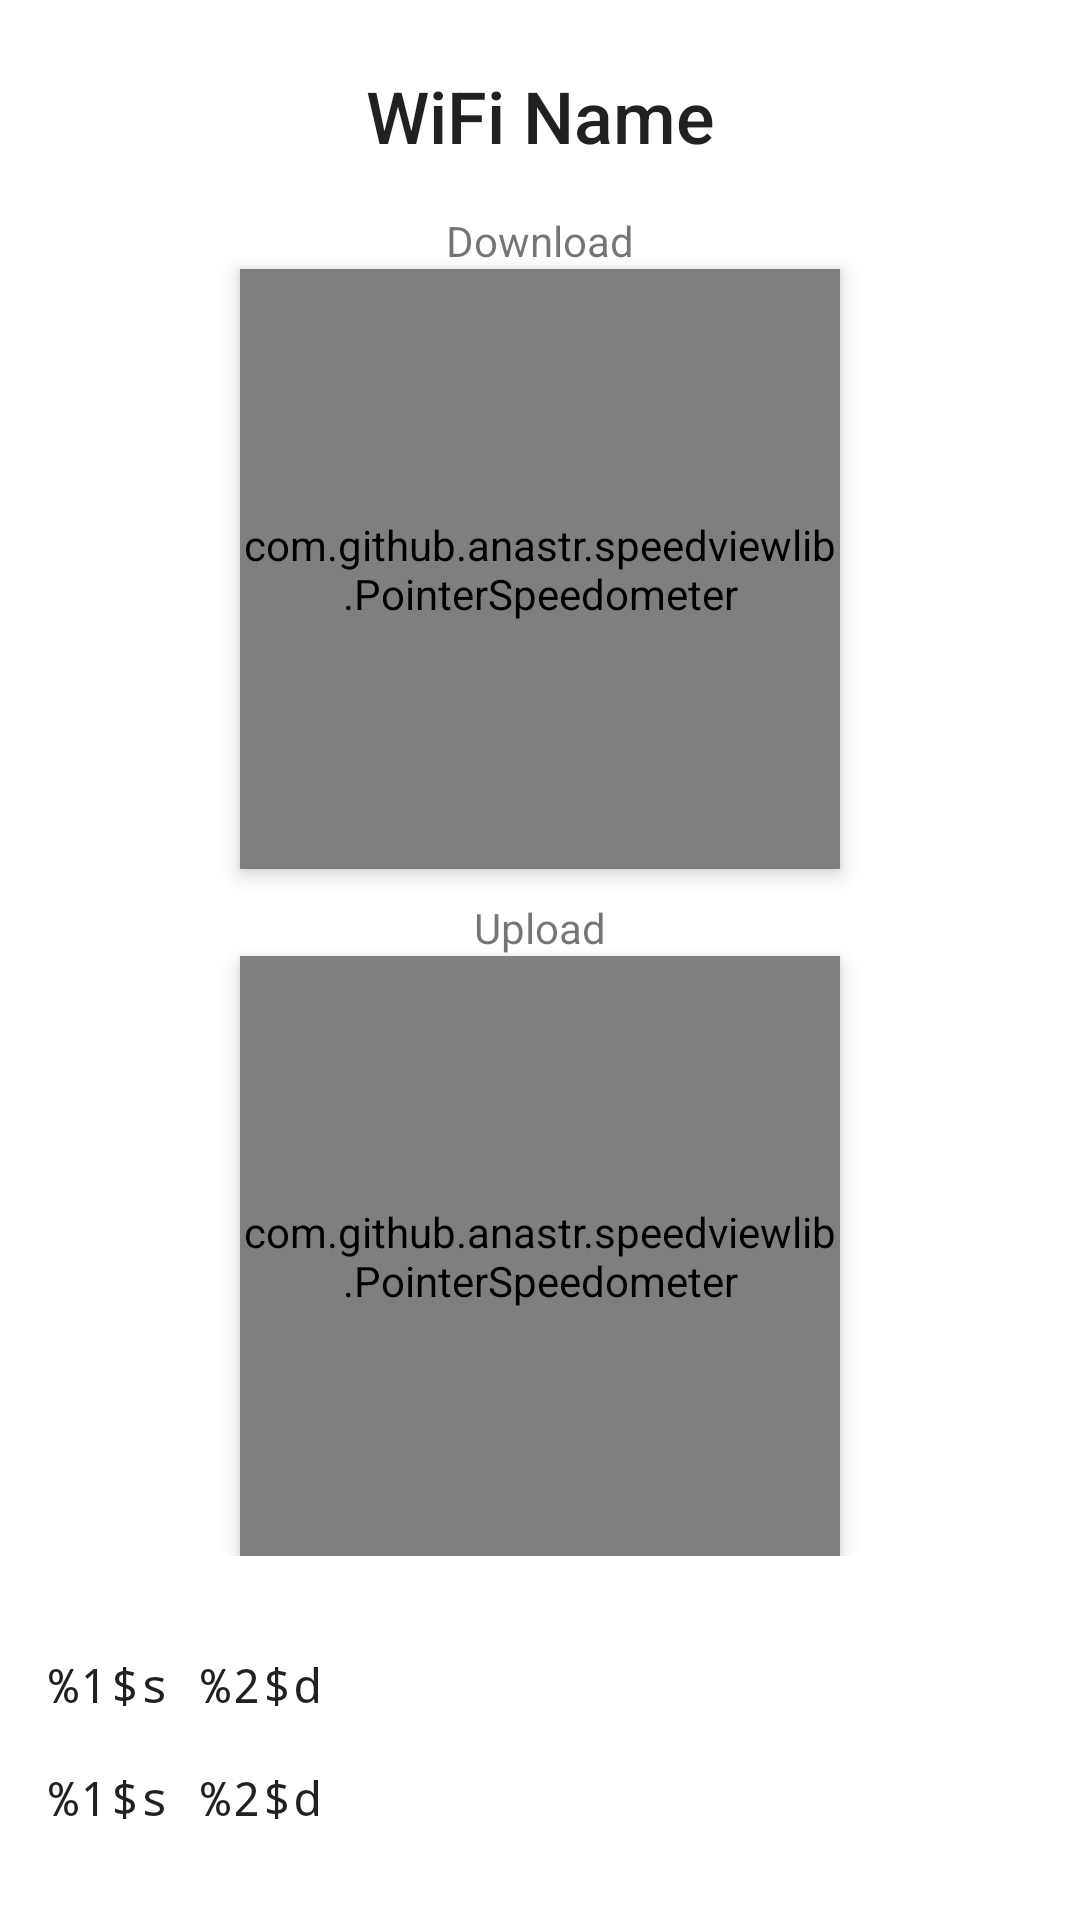

This screen was rendered from an Android layout file. Write that file and the resources it references.
<!-- AndroidManifest.xml: application theme AppTheme -->
<!-- res/layout/activity_speed_check.xml -->
<?xml version="1.0" encoding="utf-8"?>
<layout>

    <androidx.constraintlayout.widget.ConstraintLayout xmlns:android="http://schemas.android.com/apk/res/android"
        xmlns:app="http://schemas.android.com/apk/res-auto"
        xmlns:tools="http://schemas.android.com/tools"
        android:layout_width="match_parent"
        android:layout_height="match_parent"
        tools:context=".activity.SecurityCheckActivity">

        <TextView
            android:id="@+id/tvWiFiNameSpeed"
            android:layout_width="wrap_content"
            android:layout_height="wrap_content"
            android:layout_marginTop="24dp"
            android:drawableStart="@drawable/ic_signal"
            android:drawablePadding="8dp"
            android:text="WiFi Name"
            android:textAppearance="@style/TextAppearance.AppCompat.Title"
            android:textSize="24sp"
            app:layout_constraintBottom_toTopOf="@id/llSpeed"
            app:layout_constraintEnd_toEndOf="parent"
            app:layout_constraintStart_toStartOf="parent"
            app:layout_constraintTop_toTopOf="parent" />

        <LinearLayout
            android:id="@+id/llSpeed"
            android:layout_width="match_parent"
            android:layout_height="wrap_content"
            android:gravity="center"
            android:orientation="vertical"
            app:layout_constraintBottom_toTopOf="@id/llbottom"
            android:padding="16dp"
            app:layout_constraintTop_toBottomOf="@id/tvWiFiNameSpeed">

            <TextView
                android:layout_width="wrap_content"
                android:layout_height="wrap_content"
                android:text="Download" />

            <com.github.anastr.speedviewlib.PointerSpeedometer
                android:id="@+id/speedView"
                android:layout_width="200dp"
                android:layout_height="200dp"
                android:elevation="4dp"
                app:layout_constraintBottom_toBottomOf="parent"
                app:layout_constraintEnd_toEndOf="parent"
                app:layout_constraintStart_toStartOf="parent"
                app:layout_constraintTop_toTopOf="parent"
                app:sv_backgroundCircleColor="@color/colorPrimary"
                app:sv_centerCircleColor="@color/white"
                app:sv_maxSpeed="100"
                app:sv_unit="Mbps" />

            <TextView
                android:layout_width="wrap_content"
                android:layout_height="wrap_content"
                android:layout_marginTop="10dp"
                android:text="Upload" />

            <com.github.anastr.speedviewlib.PointerSpeedometer
                android:id="@+id/speedViewUpload"
                android:layout_width="200dp"
                android:layout_height="200dp"
                android:elevation="4dp"
                app:layout_constraintBottom_toBottomOf="parent"
                app:layout_constraintEnd_toEndOf="parent"
                app:layout_constraintStart_toStartOf="parent"
                app:layout_constraintTop_toTopOf="parent"
                app:sv_backgroundCircleColor="@color/colorPrimary"
                app:sv_centerCircleColor="@color/white"
                app:sv_maxSpeed="100"
                app:sv_unit="Mbps" />
        </LinearLayout>

        <LinearLayout
            android:id="@+id/llbottom"
            android:layout_width="match_parent"
            android:layout_height="wrap_content"
            app:layout_constraintBottom_toBottomOf="parent"
            android:orientation="vertical"
            android:padding="16dp"
            app:layout_constraintTop_toBottomOf="@id/llSpeed">

            <TextView
                android:id="@+id/tvDownloadSpeed"
                android:layout_width="match_parent"
                android:layout_height="wrap_content"
                android:layout_marginBottom="16dp"
                android:fontFamily="monospace"
                android:text="@string/string_integer"
                android:textAppearance="@style/TextAppearance.MaterialComponents.Body1" />

            <TextView
                android:id="@+id/tvUpSpeed"
                android:layout_width="match_parent"
                android:layout_height="wrap_content"
                android:layout_marginBottom="16dp"
                android:fontFamily="monospace"
                android:text="@string/string_integer"
                android:textAppearance="@style/TextAppearance.MaterialComponents.Body1" />

        </LinearLayout>

    </androidx.constraintlayout.widget.ConstraintLayout>
</layout>
<!-- resources referenced by this layout -->
<resources>
  <color name="colorPrimary">#0589F3</color>
  <color name="white">#FFFFFF</color>
  <string name="string_integer">%1$s %2$d</string>
  <style name="AppTheme" parent="Theme.MaterialComponents.Light.DarkActionBar">        
          <item name="colorPrimary">@color/colorPrimary</item>
          <item name="colorPrimaryDark">@color/colorPrimaryDark</item>
          <item name="colorAccent">@color/colorAccent</item>
      </style>
  <color name="colorPrimaryDark">#0589F3</color>
  <color name="colorAccent">#3F51B5</color>
</resources>
